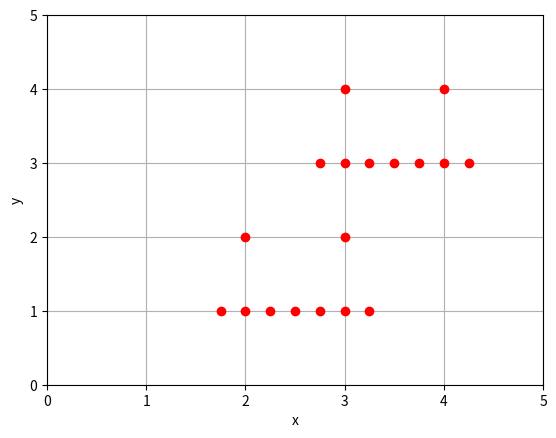
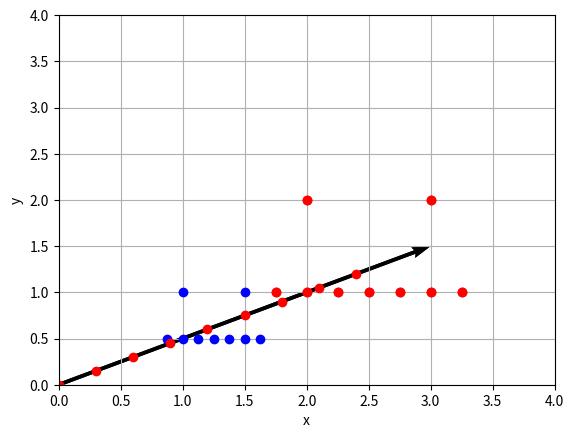

Write the Python code that produced these figures, in order.

# coding: utf-8

# In[1]:

from math import *
a=[pi, e, -1.0,2.0]
print(a)


# In[2]:

b=list(enumerate(a))
print(b)
{i:j for (i,j) in b}


# In[13]:

S="The rain in Spain falls mainly on the plain"
L=S.split()
wordcount={}
for word in L :
    if word not in wordcount :
        wordcount[word] = 1
    else :
        wordcount[word] += 1
print(wordcount)


# In[17]:

get_ipython().magic(u'matplotlib inline')
import pandas as pd
import matplotlib.pyplot as plt

L=[[2,2], [3,2], [1.75,1], [2,1], [2.25,1], [2.5, 1], [2.75, 1], [3,1], [3.25,1]]
limit = 4
n = len(L)
plt.plot([L[i][0] for i in range(n)], [L[i][1] for i in range(n)], 'ro')
plt.xlim(0,limit)
plt.ylim(0,limit)
plt.xlabel('x')	
plt.ylabel('y')
plt.grid(True)


# In[8]:

a=[1,2]
b=[3,4]
print(a+b)
def add2(v, w) :
    return [v[0]+w[0], v[1]+w[1]]
print(add2(a,b))


# In[13]:

L=[[2,2], [3,2], [1.75,1], [2,1], [2.25,1], [2.5, 1], [2.75, 1], [3,1], [3.25,1]]
LP=[[i+1, j+2] for (i,j) in L]
print(LP)
def add2(v, w) :
    return [v[0]+w[0], v[1]+w[1]]
LP = [add2(v, [1,2]) for v in L]
limit = 5
n = len(LP)
plt.plot([LP[i][0] for i in range(n)], [LP[i][1] for i in range(n)], 'ro')
plt.xlim(0,limit)
plt.ylim(0,limit)
plt.xlabel('x')	
plt.ylabel('y')
plt.grid(True)


# In[17]:

def addn(v, w):
    return [v[i]+w[i] for i in range(len(v)) ]
a=[1,2]
b=[3,4]
print(addn(a,b))


# In[52]:

def add2(v, w) :
    return [v[0]+w[0], v[1]+w[1]]
limit = 4
#plt.plot([LP[i][0] for i in range(n)], [LP[i][1] for i in range(n)], 'ro')
plt.figure()
P = [3,1.5]
PP=add2(P, [-1, -1])
plt.quiver(0,0, 3, 1.5, scale_units='xy', angles='xy', scale=1)
plt.quiver(-1, -1,2, 0.5, scale_units='xy', angles='xy', scale=1)

plt.xlim(0,limit)
plt.ylim(0,limit)
plt.xlabel('x')	
plt.ylabel('y')
plt.grid(True)


# In[6]:

get_ipython().magic(u'matplotlib inline')
import pandas as pd
import matplotlib.pyplot as plt
L=[[2,2], [3,2], [1.75,1], [2,1], [2.25,1], [2.5, 1], [2.75, 1], [3,1], [3.25,1]]
def prd2(v, w) :
    return [v[0]*w[0], v[1]*w[1]]
LP = [prd2(v, [-1,-1]) for v in L]
limit = 5
n = len(LP)
plt.plot([L[i][0] for i in range(n)], [L[i][1] for i in range(n)], 'ro')
plt.plot([LP[i][0] for i in range(n)], [LP[i][1] for i in range(n)], 'bo')
plt.xlim(-limit, limit)
plt.ylim(-limit, limit)
plt.xlabel('x')	
plt.ylabel('y')
plt.grid(True)


# In[1]:

x=[1,2,3,4,5,6,7]
print(x[:3])
print(x[5:])


# In[2]:

[1,2]*2


# In[9]:

def scalar_vector_mult(alpha, v):
    return [v[i]*alpha for i in range(len(v))]

v=[1,2,3,4,5]
scalar_vector_mult(2, v)


# In[12]:

get_ipython().magic(u'matplotlib inline')
import pandas as pd
import matplotlib.pyplot as plt
L=[[2,2], [3,2], [1.75,1], [2,1], [2.25,1], [2.5, 1], [2.75, 1], [3,1], [3.25,1]]
def scalar_vector_mult(alpha, v):
    return [v[i]*alpha for i in range(len(v))]
LP1 = [scalar_vector_mult(0.5, v) for v in L]
LP2 = [scalar_vector_mult(-0.5, v) for v in L]
limit = 4
n = len(LP1)
plt.plot([L[i][0] for i in range(n)], [L[i][1] for i in range(n)], 'ro')
plt.plot([LP1[i][0] for i in range(n)], [LP1[i][1] for i in range(n)], 'bo')
plt.plot([LP2[i][0] for i in range(n)], [LP2[i][1] for i in range(n)], 'bo')
plt.xlim(-limit, limit)
plt.ylim(-limit, limit)
plt.xlabel('x')	
plt.ylabel('y')
plt.grid(True)


# In[16]:

get_ipython().magic(u'matplotlib inline')
import pandas as pd
import matplotlib.pyplot as plt
def scalar_vector_mult(alpha, v):
    return [v[i]*alpha for i in range(len(v))]
limit = 4
P = [3.0,1.5]
PS = [scalar_vector_mult(i/10.0, P) for i in range(11)]
print(PS)
plt.quiver(0,0, 3, 1.5, scale_units='xy', angles='xy', scale=1)
plt.plot([PS[i][0] for i in range(n)], [PS[i][1] for i in range(n)], 'ro')

plt.xlim(0,limit)
plt.ylim(0,limit)
plt.xlabel('x')	
plt.ylabel('y')
plt.grid(True)


# In[ ]:




# coding: utf-8

# In[11]:

class Vec:
    def __init__(self, labels, function):
        self.D=labels
        self.f=function
v=Vec(['A', 'B', 'C'], {'A':1})

for d in v.D:
    if d in v.f:
        print(v.f[d])

def zero_vec(D):
    return Vec(D, {d:0 for d in D})

d={1,2,3,4,5,6,7,8}
dp = zero_vec(d)
print(dp)


# In[34]:

class Vec:
    def __init__(self, labels, function):
        self.D=labels
        self.f=function
v=Vec(['A', 'B', 'C'], {'A':1})

def setitem(v, d, val) :
    if d in v.D :
        v.f[d] = val
    else :
        print('out of range')

def getitem(v,d) :
    return v.f[d] if d in v.f else 0

setitem(v,'B',2)
setitem(v,'C',5)

print(v.D)
print(getitem(v, 'B'))


# In[33]:

def scalar_mul(v, alpha) :
    return ([v[i]*alpha for i in range(len(v))])
v=[1,2,3,4,5,6]
print(scalar_mul(v, 3))


# In[55]:

def setitem(v, d, val) :
    if d in v.D :
        v.f[d] = val
    else :
        print('out of range')

def getitem(v,d) :
    return v.f[d] if d in v.f else 0

def scalar_mul(v, alpha) :
    return Vec(v.D, {d:alpha*getitem(v, d) for d in v.D})
def scalar_mul2(v, alpha) :
    return Vec(v.D, {d:alpha*value for d, value in v.f.items() })
v=Vec(['A', 'B','C'], {'A':1, 'B':2, 'C':3})
vp=scalar_mul2(v,3)
getitem(vp, 'B')

def add(u, v) :
    return Vec(u.D, {getitem(u,d) + getitem(v, d) for d in u.D})
add(v,vp)
add(v,vp).f
add(v,vp).D


# In[65]:

def dot_prod(v,w) :
    return (sum(v[i]*w[i] for i in range(len(v))))
def list_dot(u, v):
    return sum(i*j for (i,j) in zip(u,v))
v=[1.,2.,3.,4.,5.]
w=[1/5, 1/5, 1/5, 1/5,1/5]
print(dot_prod(v,w))
print(list_dot(v,w))


# In[ ]:



